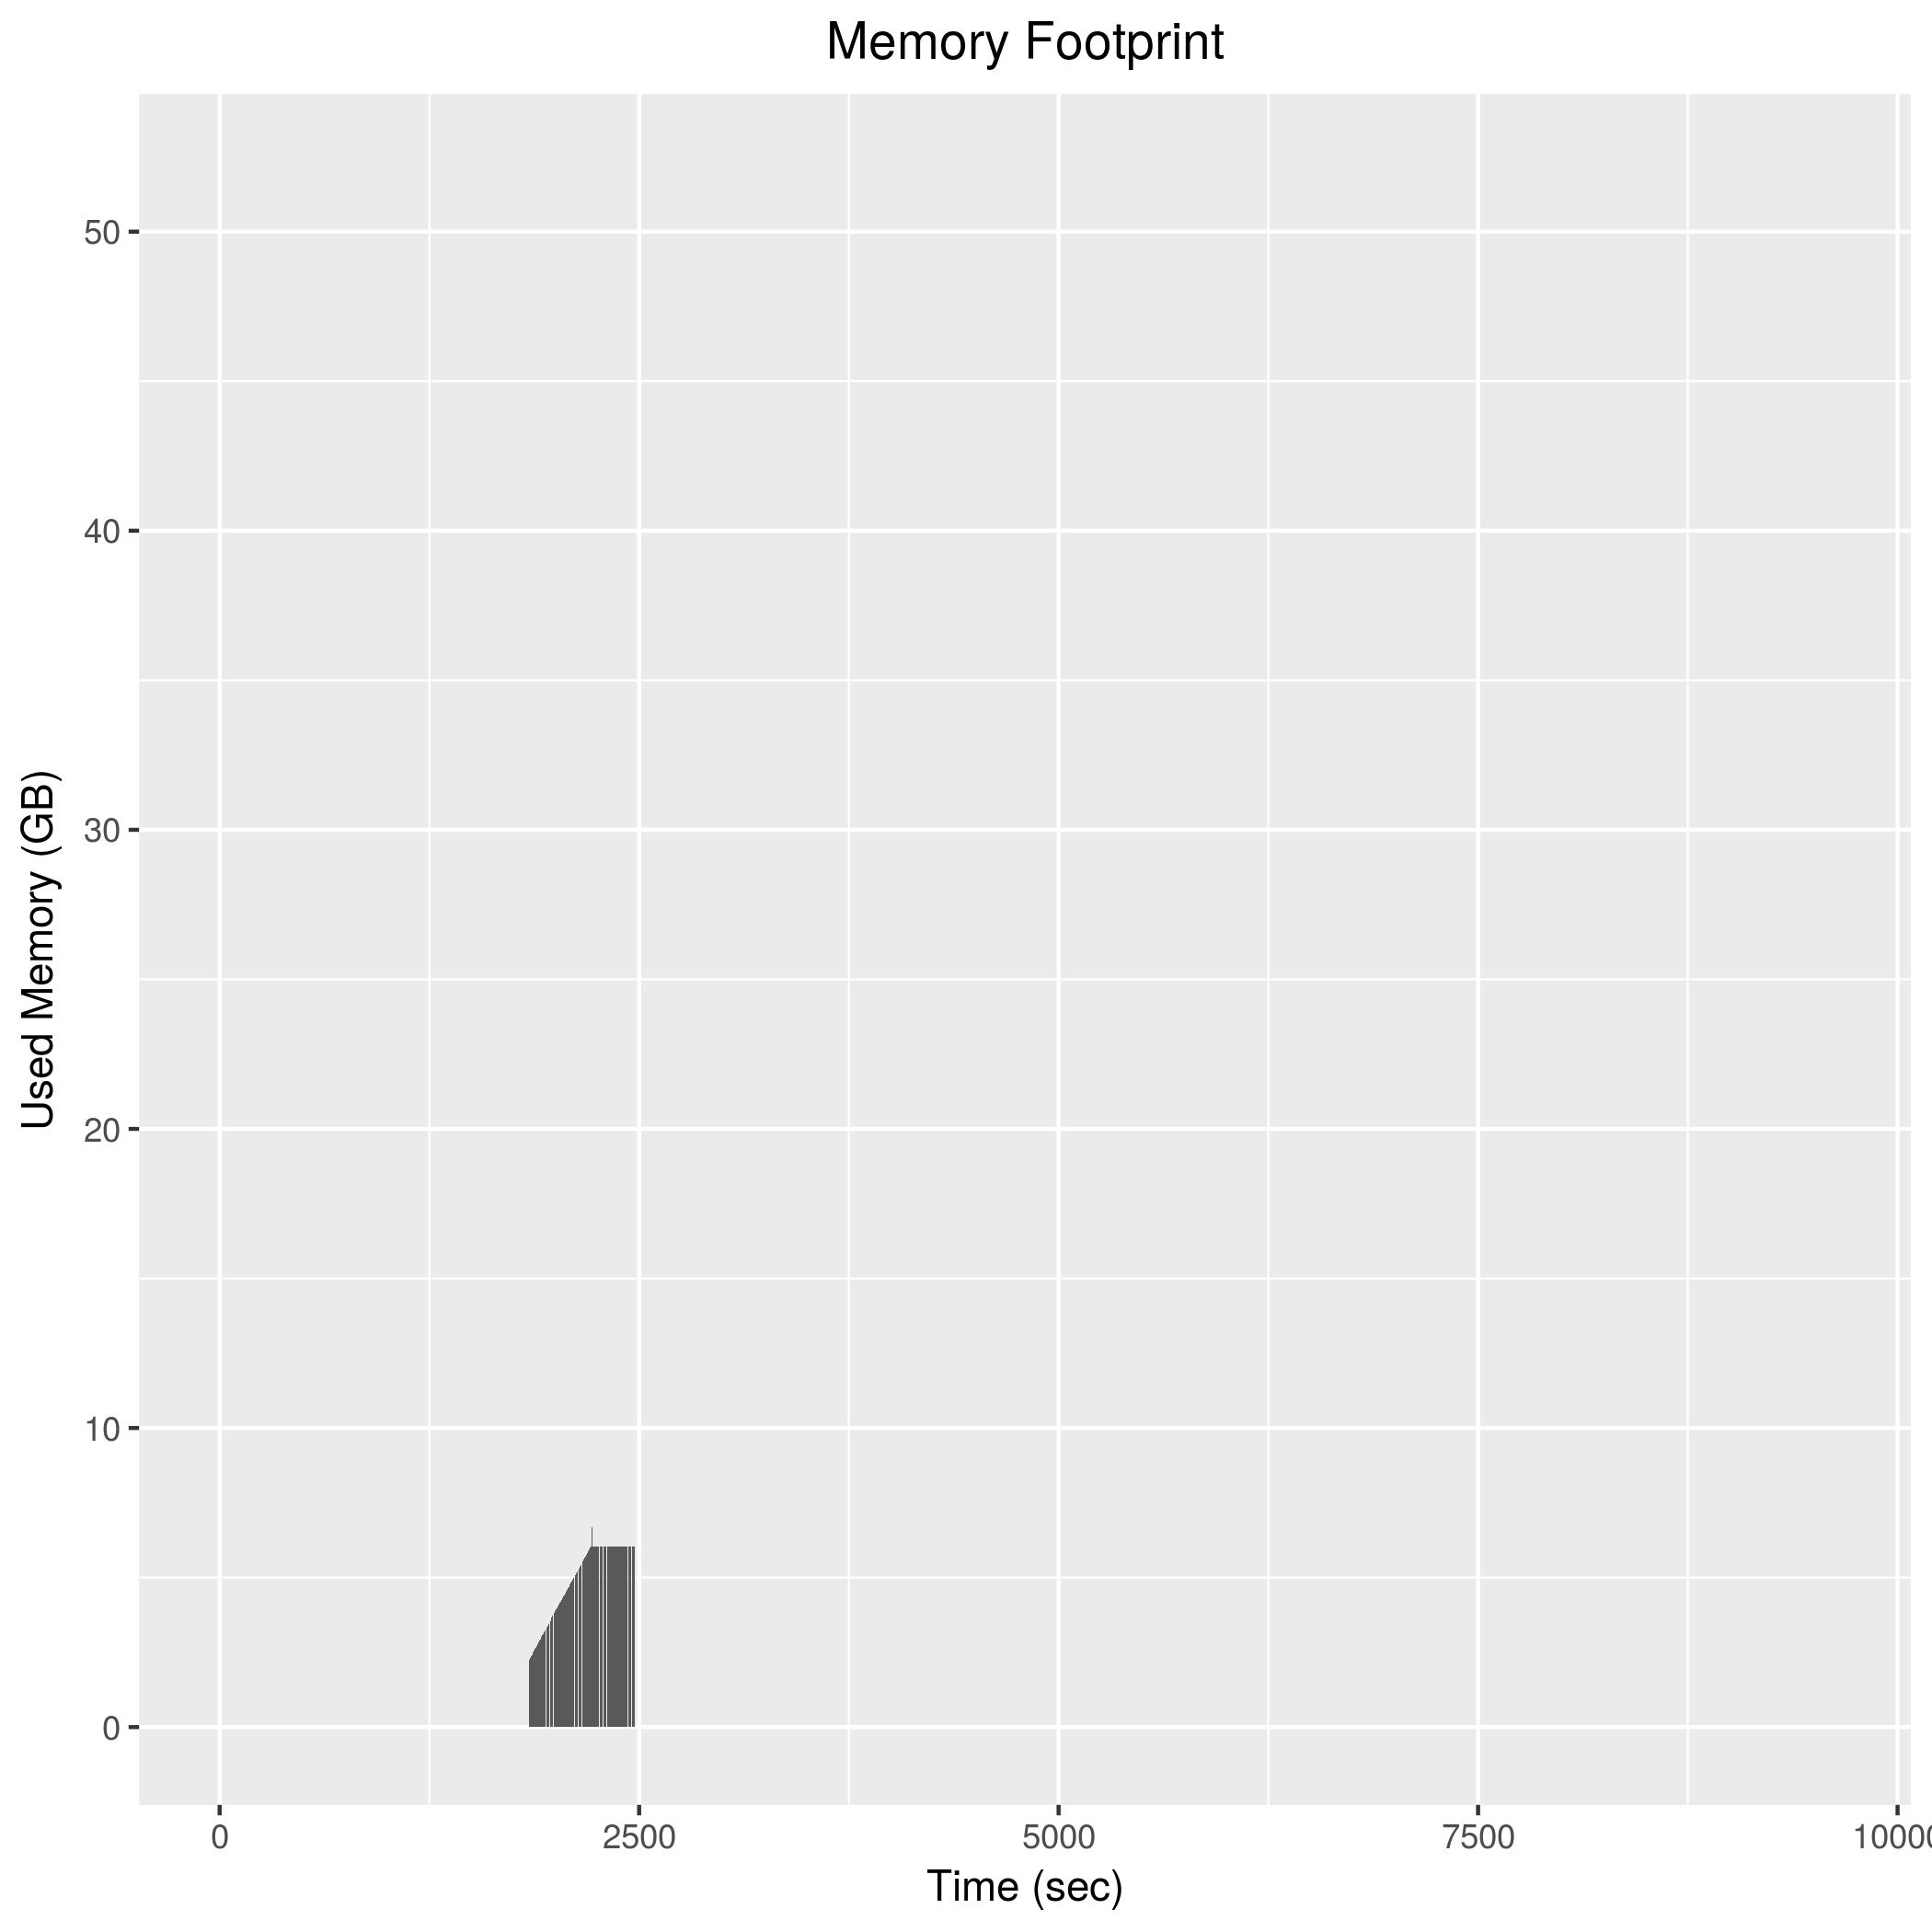

The data file committed next to this chart (first rows):
1836, 2164576
1838, 2185240
1840, 2206728
1842, 2218096
1844, 2239828
1846, 2261744
1848, 2285468
1850, 2307772
1852, 2319140
1854, 2341664
1856, 2363436
1858, 2386444
1860, 2408916
1862, 2421940
1864, 2444608
1866, 2471108
1868, 2494324
1870, 2516576
1872, 2528936
1874, 2551064
1876, 2573896
1878, 2598004
1880, 2620372
1882, 2632588
1884, 2654868
1886, 2677388
1888, 2700148
1890, 2722676
1892, 2734696
1894, 2757056
1896, 2782736
1898, 2805884
1900, 2828312
1902, 2840728
1904, 2862092
1906, 2885628
1908, 2910468
1910, 2932992
1912, 2945036
1914, 2973876
1916, 2999064
1918, 3023436
1920, 3048112
1922, 3061168
1924, 3078556
1926, 3101484
1928, 3122048
1930, 3134588
1932, 3156484
1934, 3178332
1936, 3200244
1938, 3212076
1940, 3233604
1942, 3255240
1944, 3270220
1946, 3292084
1948, 3315860
1950, 3337416
1952, 3349440
1954, 3371916
1956, 3394508
... 262 more rows
